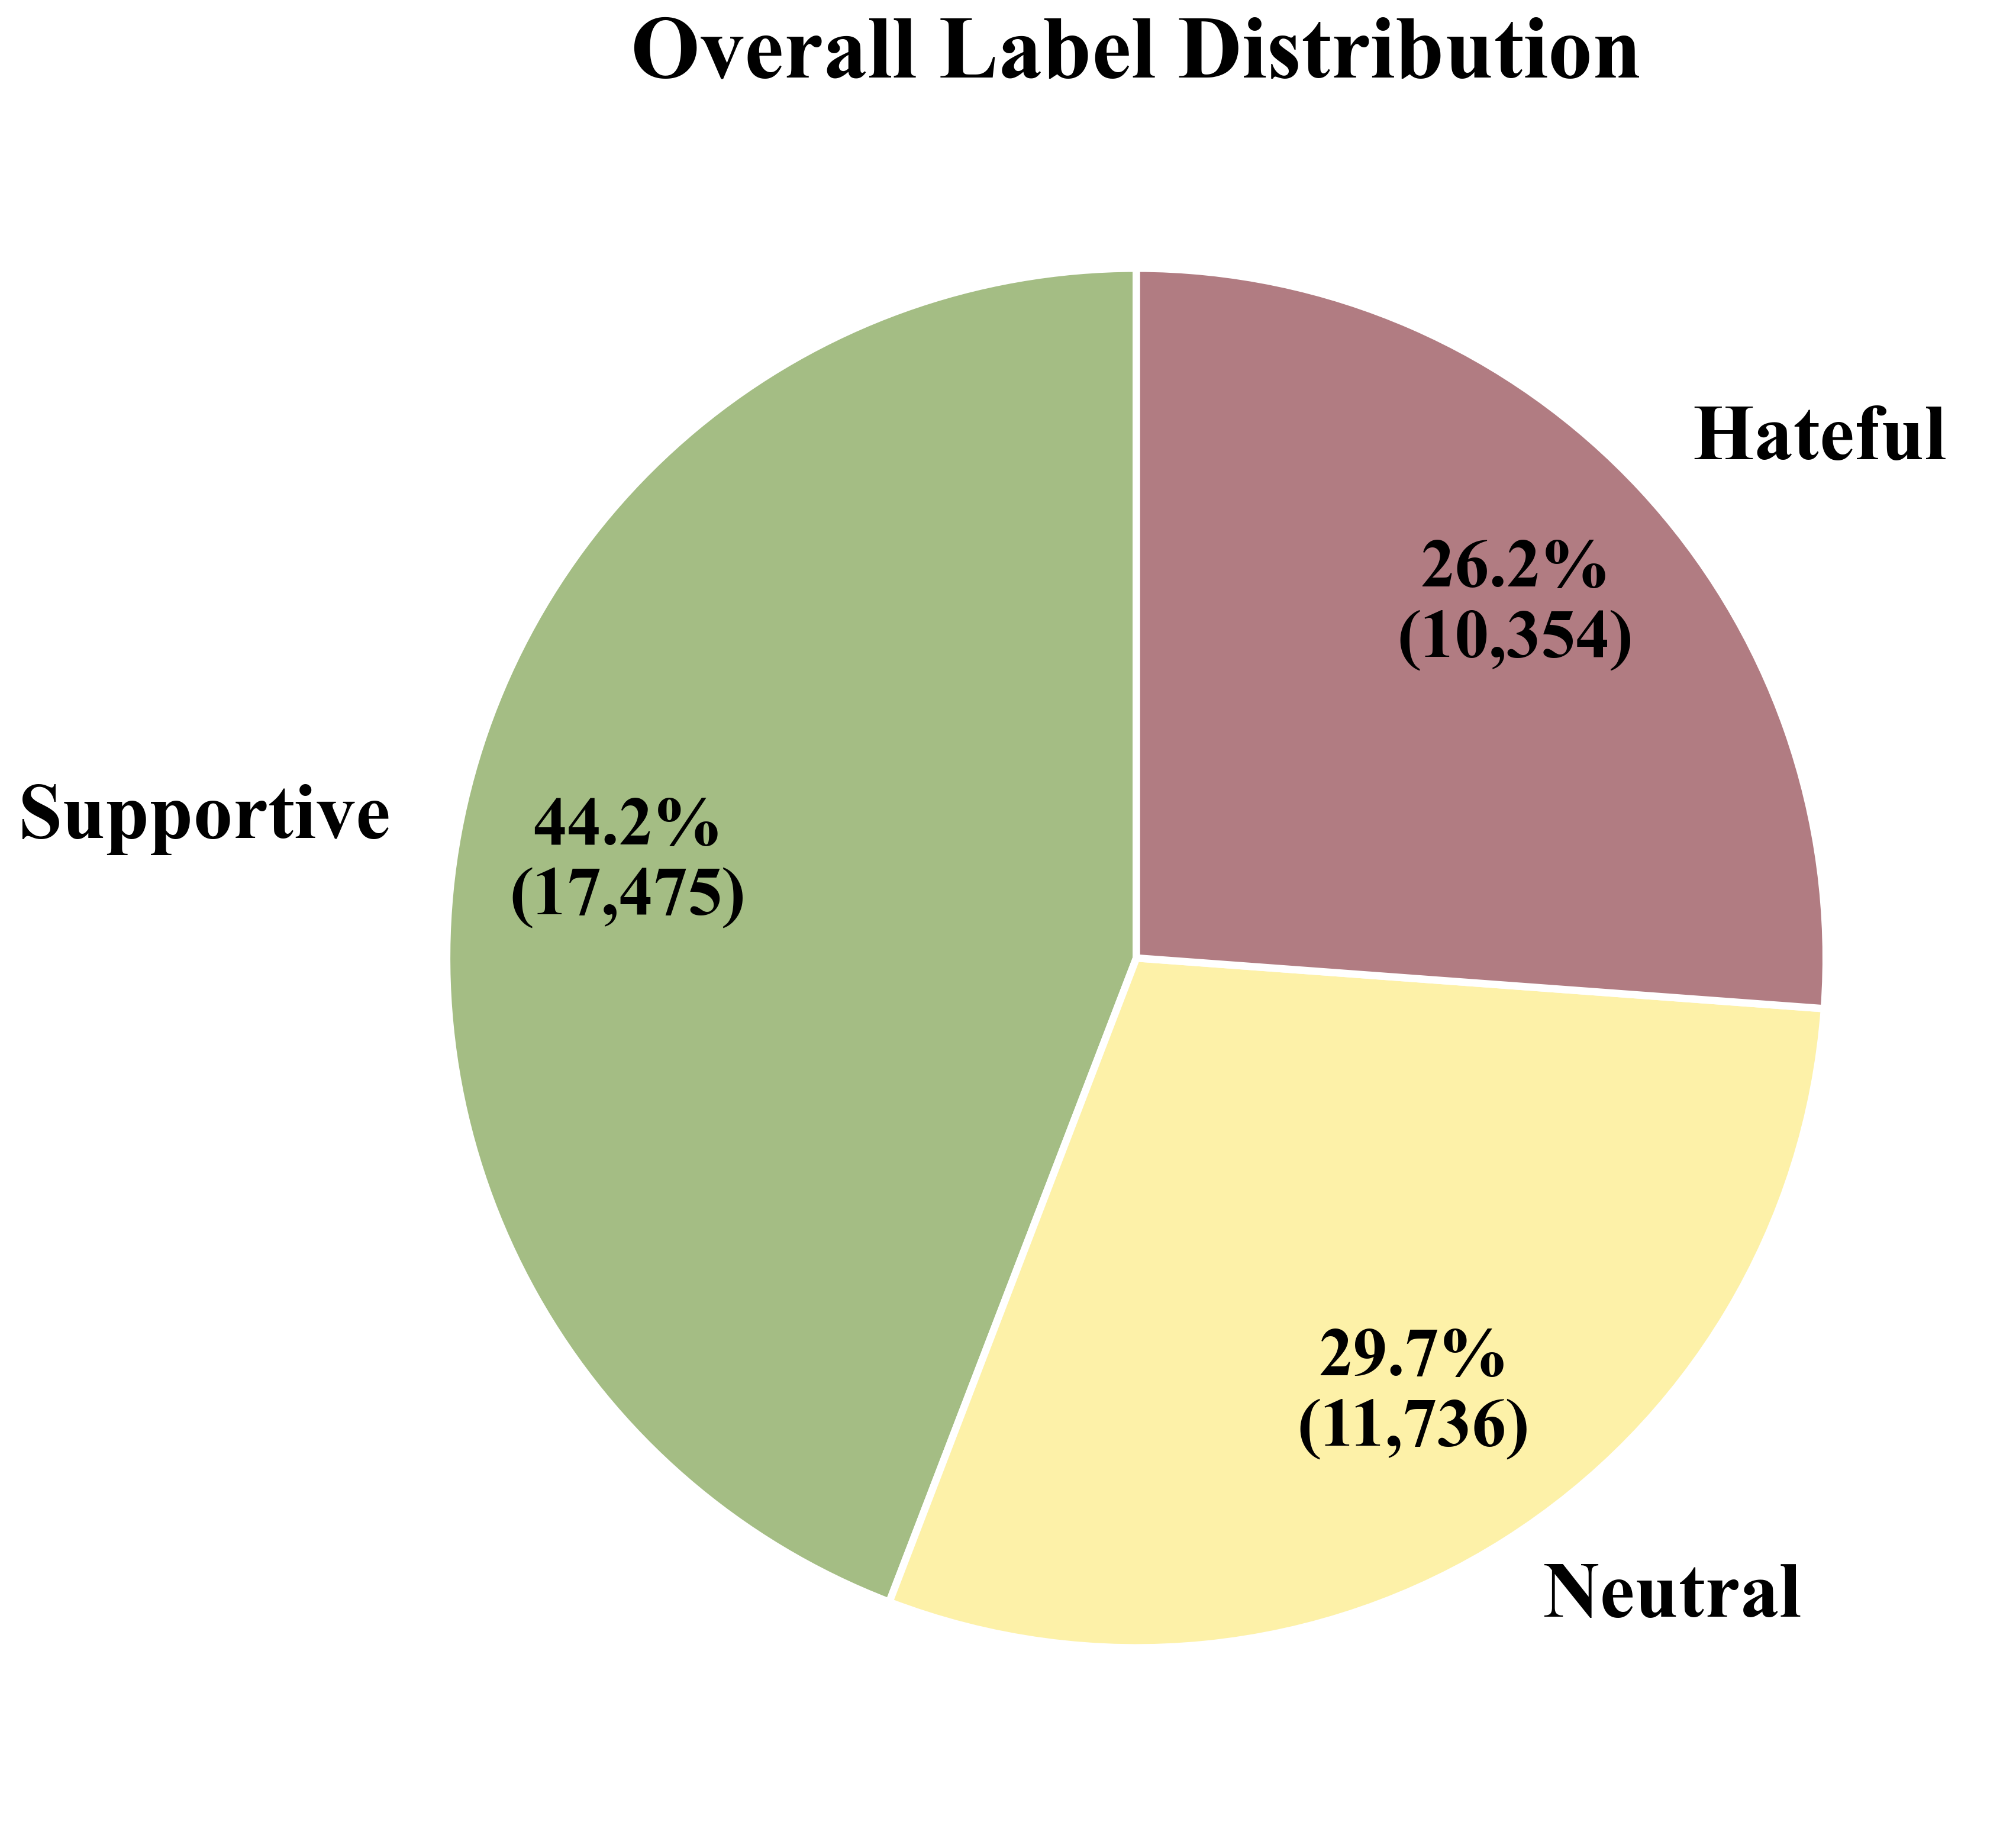

Python code for this plot:
import json
import numpy as np
import matplotlib
matplotlib.use('Agg')  # Use non-interactive backend
import matplotlib.pyplot as plt
import warnings
warnings.filterwarnings('ignore')

# Set Times New Roman as the default font
plt.rcParams['font.family'] = 'Times New Roman'
plt.rcParams['font.size'] = 28

# Load data from summary_stats.json
with open('summary_stats.json', 'r') as f:
    data = json.load(f)

overall = data['overall']

# Extract labels and counts
labels = list(overall.keys())
counts = list(overall.values())
total = sum(counts)

# Calculate percentages
percentages = [(count / total) * 100 for count in counts]

# Capitalize labels for display
display_labels = [label.capitalize() for label in labels]

# Create color scheme
colors = ['#a4bd84', '#fdf1a8', '#b17c82']  # Green for supportive, yellow for neutral, red for hateful

# Create the pie chart
fig, ax = plt.subplots(figsize=(12, 12))

# Custom function to display percentage and count
def make_autopct(counts):
    def my_autopct(pct):
        total = sum(counts)
        val = int(round(pct*total/100.0))
        return f'{pct:.1f}%\n({val:,})'
    return my_autopct

# Create pie chart with custom styling
wedges, texts, autotexts = ax.pie(counts, 
                                    labels=display_labels,
                                    colors=colors,
                                    autopct=make_autopct(counts),
                                    startangle=90,
                                    textprops={'fontsize': 32, 'fontweight': 'bold'},
                                    pctdistance=0.75,
                                    wedgeprops={'edgecolor': 'white', 'linewidth': 3})

# Customize the percentage and count text
for autotext in autotexts:
    autotext.set_color('black')
    autotext.set_fontsize(28)
    autotext.set_fontweight('bold')

# Add title
ax.set_title('Overall Label Distribution', fontsize=36, fontweight='bold', pad=5)

plt.tight_layout()
plt.savefig('overall_pie.png', dpi=300, bbox_inches='tight')

print("Overall pie chart created successfully!")
print(f"Saved as 'overall_pie.png'")
print(f"\nLabel distribution:")
for label, count, pct in zip(display_labels, counts, percentages):
    print(f"  {label}: {count:,} ({pct:.1f}%)")
print(f"  Total: {total:,}")

